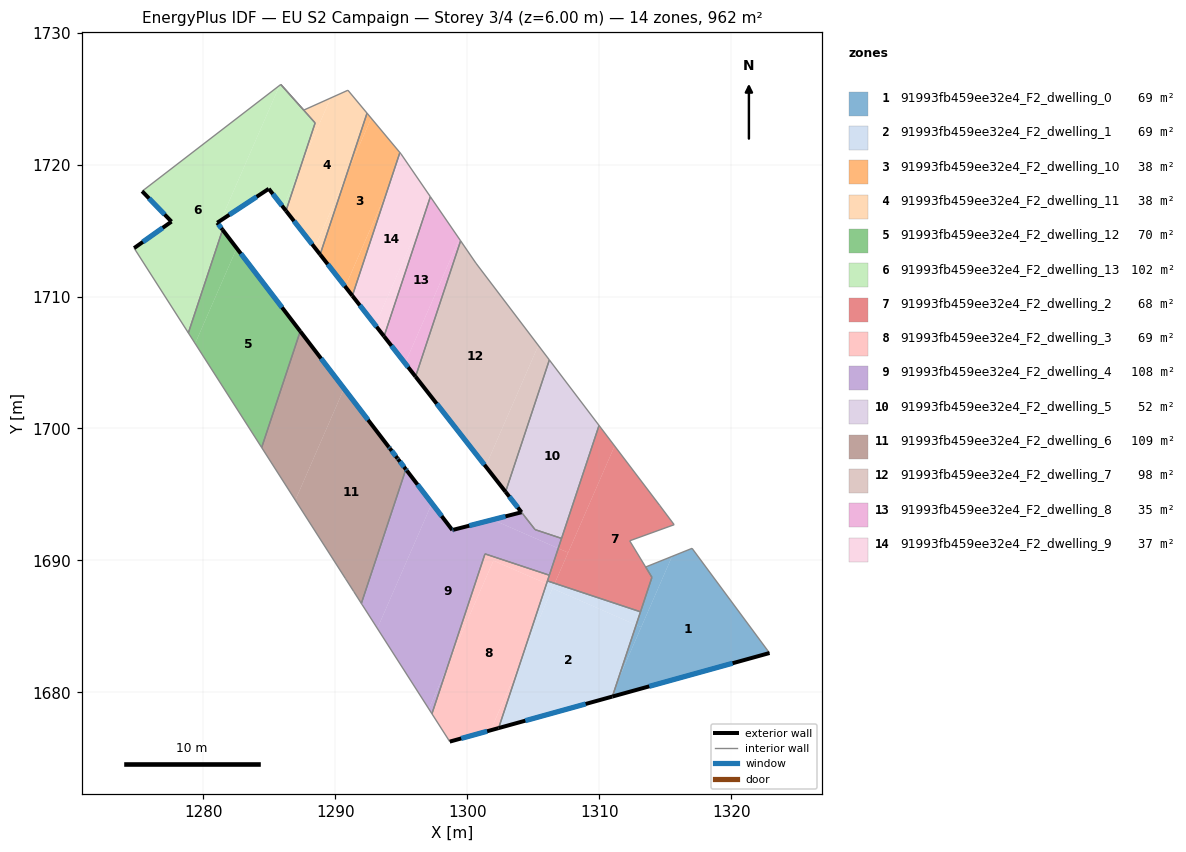
=== STOREY PLAN SPEC (per zone: floor XY polygon, exterior-wall plan segments, windows/doors) ===
zone 1: 91993fb459ee32e4_F2_dwelling_0  (69.0 m²)
  floor: (1317.04, 1690.92) (1322.91, 1682.99) (1311.00, 1679.69) (1311.34, 1680.72) (1315.52, 1690.31)
  floor: (1315.52, 1690.31) (1313.18, 1684.95) (1312.80, 1685.11) (1314.00, 1688.72) (1313.52, 1689.50)
  floor: (1313.18, 1684.95) (1311.34, 1680.72) (1312.80, 1685.11)
  exterior wall: (1311.00, 1679.69) – (1322.91, 1682.99)  [12.4 m]
    window: (1313.80, 1680.46) – (1320.11, 1682.21)  [10.4 m²]
  interior walls: 5
zone 2: 91993fb459ee32e4_F2_dwelling_1  (68.8 m²)
  floor: (1312.80, 1685.11) (1311.34, 1680.72) (1310.88, 1679.66) (1302.38, 1677.30) (1304.07, 1682.39) (1306.46, 1687.88)
  floor: (1311.34, 1680.72) (1311.00, 1679.69) (1310.88, 1679.66)
  floor: (1313.13, 1686.11) (1312.80, 1685.11) (1306.46, 1687.88) (1306.63, 1688.27)
  floor: (1306.63, 1688.27) (1306.52, 1688.01) (1306.01, 1688.24) (1306.08, 1688.45)
  floor: (1306.63, 1688.27) (1304.07, 1682.39) (1306.08, 1688.45) (1306.01, 1688.24) (1306.52, 1688.01)
  exterior wall: (1302.38, 1677.30) – (1311.00, 1679.69)  [8.9 m]
    window: (1304.40, 1677.86) – (1308.98, 1679.13)  [7.5 m²]
  interior walls: 3
zone 3: 91993fb459ee32e4_F2_dwelling_10  (37.5 m²)
  floor: (1292.73, 1723.51) (1294.90, 1720.91) (1293.98, 1718.14) (1290.76, 1710.75) (1288.86, 1713.18) (1290.87, 1719.25)
  floor: (1293.98, 1718.14) (1291.30, 1710.06) (1290.76, 1710.75)
  floor: (1292.41, 1723.89) (1292.73, 1723.51) (1290.87, 1719.25)
  exterior wall: (1288.86, 1713.18) – (1291.30, 1710.06)  [4.0 m]
    window: (1289.43, 1712.45) – (1290.73, 1710.79)  [3.3 m²]
  interior walls: 3
zone 4: 91993fb459ee32e4_F2_dwelling_11  (38.2 m²)
  floor: (1290.96, 1725.63) (1292.41, 1723.89) (1290.87, 1719.25) (1288.45, 1713.70) (1286.27, 1716.49) (1287.36, 1719.76) (1289.66, 1725.04)
  floor: (1289.66, 1725.04) (1287.36, 1719.76) (1288.48, 1723.15) (1285.88, 1726.07) (1287.62, 1724.12)
  floor: (1290.87, 1719.25) (1288.86, 1713.18) (1288.45, 1713.70)
  exterior wall: (1286.27, 1716.49) – (1288.86, 1713.18)  [4.2 m]
    window: (1286.88, 1715.71) – (1288.25, 1713.96)  [3.5 m²]
  interior walls: 6
zone 5: 91993fb459ee32e4_F2_dwelling_12  (70.1 m²)
  floor: (1282.54, 1713.66) (1287.35, 1707.37) (1284.43, 1698.56) (1279.39, 1706.44)
  floor: (1281.47, 1715.06) (1282.54, 1713.66) (1279.39, 1706.44) (1278.87, 1707.24)
  exterior wall: (1287.35, 1707.37) – (1281.47, 1715.06)  [9.7 m]
    window: (1285.97, 1709.17) – (1282.85, 1713.25)  [8.2 m²]
  interior walls: 3
zone 6: 91993fb459ee32e4_F2_dwelling_13  (101.5 m²)
  floor: (1285.79, 1726.00) (1281.33, 1715.76) (1281.06, 1715.59) (1281.47, 1715.06) (1278.87, 1707.24) (1274.77, 1713.67) (1277.60, 1715.67) (1275.37, 1717.98)
  floor: (1287.36, 1719.76) (1286.27, 1716.49) (1286.05, 1716.77)
  floor: (1285.88, 1726.06) (1288.48, 1723.15) (1287.36, 1719.77) (1286.05, 1716.77) (1284.97, 1718.16) (1281.33, 1715.76) (1285.79, 1726.00)
  exterior wall: (1281.06, 1715.59) – (1284.97, 1718.16)  [4.7 m]
    window: (1281.98, 1716.19) – (1284.05, 1717.56)  [3.9 m²]
  exterior wall: (1281.47, 1715.06) – (1281.06, 1715.59)  [0.7 m]
    window: (1281.37, 1715.18) – (1281.16, 1715.46)  [0.6 m²]
  exterior wall: (1277.60, 1715.67) – (1274.77, 1713.67)  [3.5 m]
    window: (1276.93, 1715.20) – (1275.43, 1714.14)  [2.9 m²]
  exterior wall: (1275.37, 1717.98) – (1277.60, 1715.67)  [3.2 m]
    window: (1275.89, 1717.44) – (1277.07, 1716.22)  [2.7 m²]
  exterior wall: (1284.97, 1718.16) – (1286.27, 1716.49)  [2.1 m]
    window: (1285.27, 1717.77) – (1285.96, 1716.88)  [1.8 m²]
  interior walls: 5
zone 7: 91993fb459ee32e4_F2_dwelling_2  (68.3 m²)
  floor: (1311.17, 1698.67) (1314.58, 1694.18) (1315.68, 1692.71) (1312.31, 1691.49) (1314.00, 1688.72) (1313.13, 1686.11) (1306.63, 1688.27)
  floor: (1309.99, 1700.23) (1311.17, 1698.67) (1307.65, 1690.59) (1306.90, 1690.92)
  floor: (1307.65, 1690.59) (1306.63, 1688.27) (1306.08, 1688.45) (1306.90, 1690.92)
  interior walls: 9
zone 8: 91993fb459ee32e4_F2_dwelling_3  (68.7 m²)
  floor: (1306.01, 1688.24) (1304.07, 1682.39) (1301.78, 1677.13) (1298.68, 1676.28) (1297.33, 1678.39) (1298.59, 1682.19) (1301.99, 1689.99)
  floor: (1304.07, 1682.39) (1302.38, 1677.30) (1301.78, 1677.13)
  floor: (1306.22, 1688.88) (1306.01, 1688.24) (1301.99, 1689.99) (1298.59, 1682.19) (1301.35, 1690.50)
  exterior wall: (1298.68, 1676.28) – (1302.38, 1677.30)  [3.8 m]
    window: (1299.55, 1676.52) – (1301.51, 1677.06)  [3.2 m²]
  interior walls: 5
zone 9: 91993fb459ee32e4_F2_dwelling_4  (108.4 m²)
  floor: (1306.90, 1690.92) (1306.22, 1688.88) (1301.35, 1690.50) (1298.59, 1682.19) (1297.09, 1678.76) (1293.19, 1684.85) (1297.33, 1694.33) (1298.87, 1692.30) (1301.93, 1693.09)
  floor: (1298.59, 1682.19) (1297.33, 1678.39) (1297.09, 1678.76)
  floor: (1295.35, 1696.91) (1297.33, 1694.33) (1293.19, 1684.85) (1292.05, 1686.64) (1291.98, 1686.75)
  floor: (1307.15, 1691.67) (1306.90, 1690.92) (1301.93, 1693.09) (1304.11, 1693.65) (1305.14, 1692.34)
  exterior wall: (1304.11, 1693.65) – (1298.94, 1692.32)  [5.3 m]
    window: (1302.90, 1693.34) – (1300.16, 1692.64)  [4.5 m²]
  exterior wall: (1295.43, 1696.81) – (1295.35, 1696.91)  [0.1 m]
    window: (1295.41, 1696.83) – (1295.37, 1696.88)  [0.1 m²]
  exterior wall: (1298.87, 1692.30) – (1295.43, 1696.81)  [5.7 m]
    window: (1298.06, 1693.36) – (1296.24, 1695.75)  [4.8 m²]
  exterior wall: (1298.94, 1692.32) – (1298.87, 1692.30)  [0.1 m]
    window: (1298.93, 1692.32) – (1298.89, 1692.31)  [0.1 m²]
  interior walls: 8
zone 10: 91993fb459ee32e4_F2_dwelling_5  (52.3 m²)
  floor: (1306.22, 1705.19) (1309.99, 1700.23) (1307.15, 1691.67) (1305.15, 1692.34) (1302.91, 1695.20)
  exterior wall: (1302.91, 1695.20) – (1304.12, 1693.65)  [2.0 m]
    window: (1303.19, 1694.84) – (1303.83, 1694.02)  [1.7 m²]
  interior walls: 5
zone 11: 91993fb459ee32e4_F2_dwelling_6  (108.8 m²)
  floor: (1290.67, 1703.03) (1295.35, 1696.91) (1291.98, 1686.75) (1291.43, 1687.61) (1291.39, 1687.67) (1290.84, 1688.54) (1290.77, 1688.64) (1286.98, 1694.57)
  floor: (1287.35, 1707.37) (1290.67, 1703.03) (1286.98, 1694.57) (1284.43, 1698.56)
  exterior wall: (1294.07, 1698.59) – (1287.35, 1707.37)  [11.1 m]
    window: (1292.49, 1700.65) – (1288.93, 1705.30)  [9.3 m²]
  exterior wall: (1294.14, 1698.49) – (1294.07, 1698.59)  [0.1 m]
    window: (1294.12, 1698.51) – (1294.08, 1698.56)  [0.1 m²]
  exterior wall: (1294.73, 1697.72) – (1294.14, 1698.49)  [1.0 m]
    window: (1294.59, 1697.90) – (1294.28, 1698.31)  [0.8 m²]
  exterior wall: (1294.77, 1697.67) – (1294.73, 1697.72)  [0.1 m]
    window: (1294.76, 1697.69) – (1294.74, 1697.71)  [0.1 m²]
  exterior wall: (1295.35, 1696.91) – (1294.77, 1697.67)  [1.0 m]
    window: (1295.22, 1697.09) – (1294.90, 1697.49)  [0.8 m²]
  interior walls: 7
zone 12: 91993fb459ee32e4_F2_dwelling_7  (98.1 m²)
  floor: (1300.67, 1712.52) (1305.39, 1706.29) (1301.40, 1697.13) (1296.09, 1703.93) (1299.50, 1714.22)
  floor: (1305.39, 1706.29) (1306.22, 1705.19) (1302.91, 1695.20) (1301.40, 1697.13)
  exterior wall: (1296.09, 1703.93) – (1302.91, 1695.20)  [11.1 m]
    window: (1297.69, 1701.88) – (1301.31, 1697.25)  [9.3 m²]
  interior walls: 4
zone 13: 91993fb459ee32e4_F2_dwelling_8  (35.5 m²)
  floor: (1297.25, 1717.50) (1299.40, 1714.36) (1295.29, 1704.94) (1293.70, 1706.98) (1297.02, 1716.98)
  floor: (1299.40, 1714.36) (1299.50, 1714.22) (1296.09, 1703.93) (1295.29, 1704.94)
  floor: (1297.21, 1717.56) (1297.25, 1717.50) (1297.02, 1716.98)
  exterior wall: (1293.70, 1706.98) – (1296.09, 1703.93)  [3.9 m]
    window: (1294.26, 1706.26) – (1295.53, 1704.64)  [3.3 m²]
  interior walls: 3
zone 14: 91993fb459ee32e4_F2_dwelling_9  (36.7 m²)
  floor: (1295.08, 1720.66) (1297.21, 1717.56) (1297.02, 1716.98) (1293.03, 1707.84) (1291.30, 1710.06) (1293.98, 1718.14)
  floor: (1297.02, 1716.98) (1293.70, 1706.98) (1293.03, 1707.84)
  floor: (1294.99, 1720.80) (1295.08, 1720.66) (1293.98, 1718.14) (1294.90, 1720.91)
  exterior wall: (1291.30, 1710.06) – (1293.70, 1706.98)  [3.9 m]
    window: (1291.86, 1709.33) – (1293.14, 1707.70)  [3.3 m²]
  interior walls: 4

=== DERIVED (storey summary) ===
Building: EU S2 Campaign
Storey: 3 of 4  (floor level z = 6.00 m)
Storey gross floor area: 962.1 m²
Zones on this storey: 14
  - 91993fb459ee32e4_F2_dwelling_0: floor 69.0 m²; exterior wall 12.4 m (37.1 m²); 1 window(s) 10.4 m²; WWR 28.1%
  - 91993fb459ee32e4_F2_dwelling_1: floor 68.8 m²; exterior wall 8.9 m (26.8 m²); 1 window(s) 7.5 m²; WWR 28.1%
  - 91993fb459ee32e4_F2_dwelling_10: floor 37.5 m²; exterior wall 4.0 m (11.9 m²); 1 window(s) 3.3 m²; WWR 28.1%
  - 91993fb459ee32e4_F2_dwelling_11: floor 38.2 m²; exterior wall 4.2 m (12.6 m²); 1 window(s) 3.5 m²; WWR 28.1%
  - 91993fb459ee32e4_F2_dwelling_12: floor 70.1 m²; exterior wall 9.7 m (29.1 m²); 1 window(s) 8.2 m²; WWR 28.1%
  - 91993fb459ee32e4_F2_dwelling_13: floor 101.5 m²; exterior wall 14.1 m (42.4 m²); 5 window(s) 11.9 m²; WWR 28.1%
  - 91993fb459ee32e4_F2_dwelling_2: floor 68.3 m²
  - 91993fb459ee32e4_F2_dwelling_3: floor 68.7 m²; exterior wall 3.8 m (11.5 m²); 1 window(s) 3.2 m²; WWR 28.1%
  - 91993fb459ee32e4_F2_dwelling_4: floor 108.4 m²; exterior wall 11.2 m (33.6 m²); 4 window(s) 9.5 m²; WWR 28.1%
  - 91993fb459ee32e4_F2_dwelling_5: floor 52.3 m²; exterior wall 2.0 m (5.9 m²); 1 window(s) 1.7 m²; WWR 28.1%
  - 91993fb459ee32e4_F2_dwelling_6: floor 108.8 m²; exterior wall 13.2 m (39.5 m²); 5 window(s) 11.1 m²; WWR 28.1%
  - 91993fb459ee32e4_F2_dwelling_7: floor 98.1 m²; exterior wall 11.1 m (33.2 m²); 1 window(s) 9.3 m²; WWR 28.1%
  - 91993fb459ee32e4_F2_dwelling_8: floor 35.5 m²; exterior wall 3.9 m (11.6 m²); 1 window(s) 3.3 m²; WWR 28.1%
  - 91993fb459ee32e4_F2_dwelling_9: floor 36.7 m²; exterior wall 3.9 m (11.7 m²); 1 window(s) 3.3 m²; WWR 28.1%
Zone adjacency (shared interzone walls):
  - 91993fb459ee32e4_F2_dwelling_0 ↔ 91993fb459ee32e4_F2_dwelling_1
  - 91993fb459ee32e4_F2_dwelling_0 ↔ 91993fb459ee32e4_F2_dwelling_2
  - 91993fb459ee32e4_F2_dwelling_1 ↔ 91993fb459ee32e4_F2_dwelling_2
  - 91993fb459ee32e4_F2_dwelling_1 ↔ 91993fb459ee32e4_F2_dwelling_3
  - 91993fb459ee32e4_F2_dwelling_10 ↔ 91993fb459ee32e4_F2_dwelling_11
  - 91993fb459ee32e4_F2_dwelling_10 ↔ 91993fb459ee32e4_F2_dwelling_9
  - 91993fb459ee32e4_F2_dwelling_11 ↔ 91993fb459ee32e4_F2_dwelling_13
  - 91993fb459ee32e4_F2_dwelling_12 ↔ 91993fb459ee32e4_F2_dwelling_13
  - 91993fb459ee32e4_F2_dwelling_12 ↔ 91993fb459ee32e4_F2_dwelling_6
  - 91993fb459ee32e4_F2_dwelling_2 ↔ 91993fb459ee32e4_F2_dwelling_3
  - 91993fb459ee32e4_F2_dwelling_2 ↔ 91993fb459ee32e4_F2_dwelling_4
  - 91993fb459ee32e4_F2_dwelling_2 ↔ 91993fb459ee32e4_F2_dwelling_5
  - 91993fb459ee32e4_F2_dwelling_3 ↔ 91993fb459ee32e4_F2_dwelling_4
  - 91993fb459ee32e4_F2_dwelling_4 ↔ 91993fb459ee32e4_F2_dwelling_5
  - 91993fb459ee32e4_F2_dwelling_4 ↔ 91993fb459ee32e4_F2_dwelling_6
  - 91993fb459ee32e4_F2_dwelling_5 ↔ 91993fb459ee32e4_F2_dwelling_7
  - 91993fb459ee32e4_F2_dwelling_7 ↔ 91993fb459ee32e4_F2_dwelling_8
  - 91993fb459ee32e4_F2_dwelling_8 ↔ 91993fb459ee32e4_F2_dwelling_9